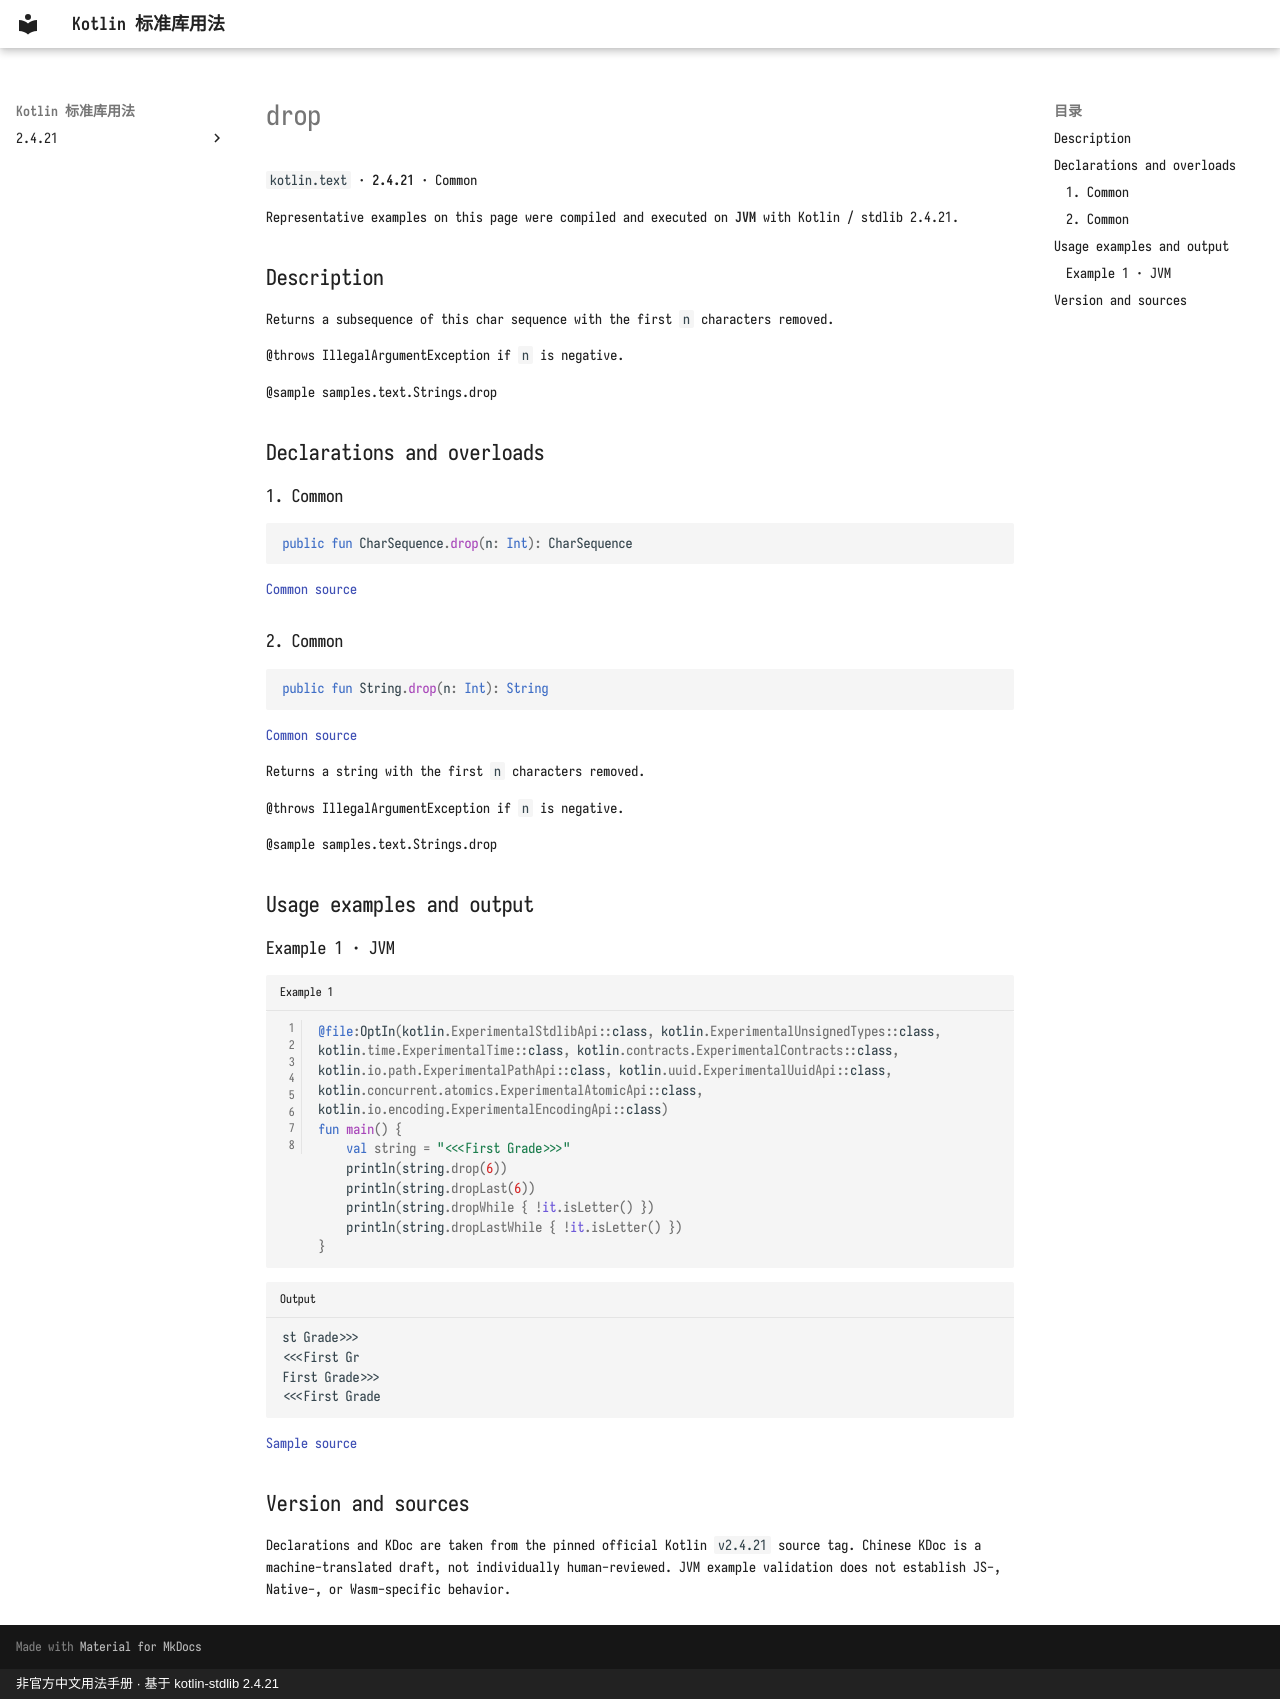

repository: oooooooko/kotlin-stdlib-docs · page: en/api/kotlin.text/drop--d90ee9cc/index.html · generator: mkdocs · copyright: 非官方中文用法手册 · 基于 kotlin-stdlib 2.4.21

# drop

`kotlin.text` · **2.4.21** · Common

Representative examples on this page were compiled and executed on **JVM** with Kotlin / stdlib 2.4.21.

## Description

Returns a subsequence of this char sequence with the first `n` characters removed.

@throws IllegalArgumentException if `n` is negative.

@sample samples.text.Strings.drop

## Declarations and overloads

### 1. Common

```kotlin
public fun CharSequence.drop(n: Int): CharSequence
```

[Common source](https://github.com/JetBrains/kotlin/blob/v2.4.21/libraries/stdlib/common/src/generated/_Strings.kt#L330)

### 2. Common

```kotlin
public fun String.drop(n: Int): String
```

[Common source](https://github.com/JetBrains/kotlin/blob/v2.4.21/libraries/stdlib/common/src/generated/_Strings.kt#L342)

Returns a string with the first `n` characters removed.

@throws IllegalArgumentException if `n` is negative.

@sample samples.text.Strings.drop

## Usage examples and output

### Example 1 · JVM

```kotlin title="Example 1" linenums="1"
@file:OptIn(kotlin.ExperimentalStdlibApi::class, kotlin.ExperimentalUnsignedTypes::class, kotlin.time.ExperimentalTime::class, kotlin.contracts.ExperimentalContracts::class, kotlin.io.path.ExperimentalPathApi::class, kotlin.uuid.ExperimentalUuidApi::class, kotlin.concurrent.atomics.ExperimentalAtomicApi::class, kotlin.io.encoding.ExperimentalEncodingApi::class)
fun main() {
    val string = "<<<First Grade>>>"
    println(string.drop(6))
    println(string.dropLast(6))
    println(string.dropWhile { !it.isLetter() })
    println(string.dropLastWhile { !it.isLetter() })
}
```

```text title="Output"
st Grade>>>
<<<First Gr
First Grade>>>
<<<First Grade
```

[Sample source](https://github.com/JetBrains/kotlin/blob/v2.4.21/libraries/stdlib/samples/test/samples/text/strings.kt#L455)

## Version and sources

Declarations and KDoc are taken from the pinned official Kotlin `v2.4.21` source tag. Chinese KDoc is a machine-translated draft, not individually human-reviewed. JVM example validation does not establish JS-, Native-, or Wasm-specific behavior.
